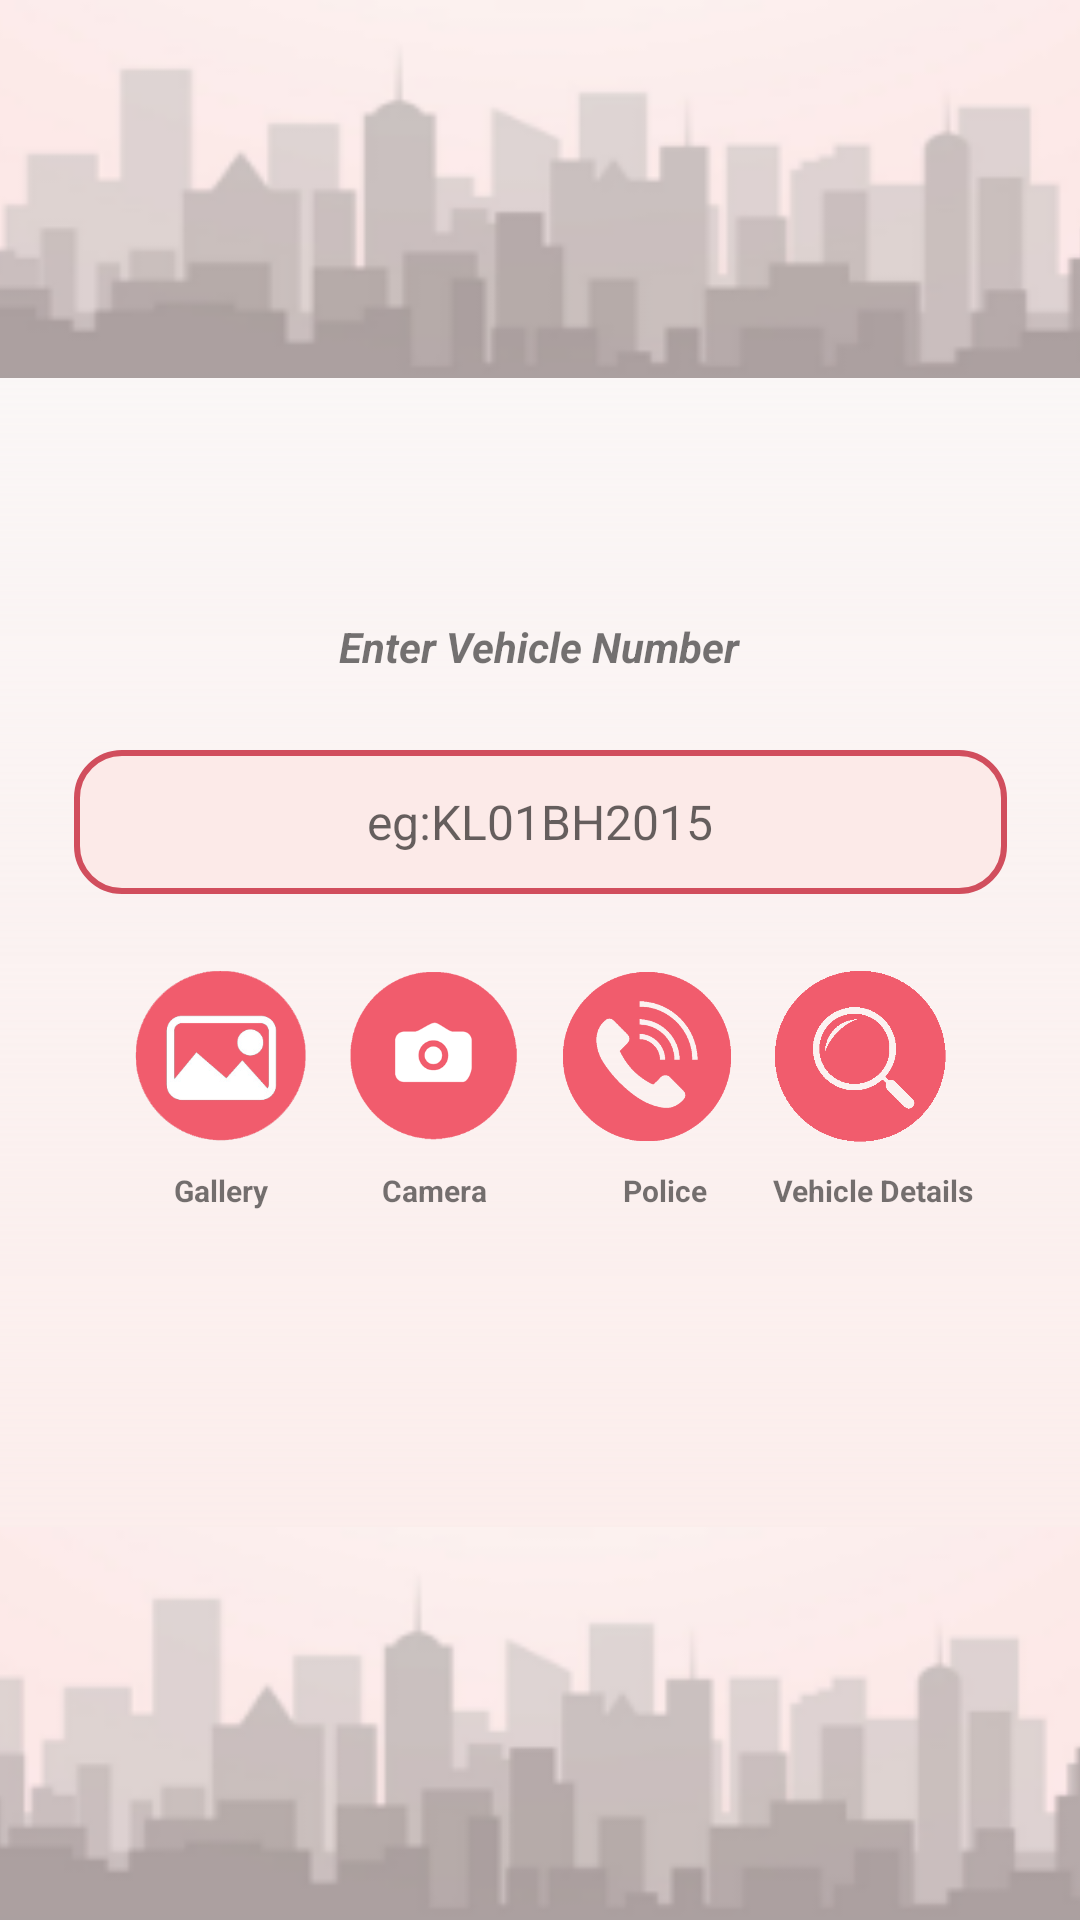

Layout XML and referenced resources for this Android screen:
<!-- AndroidManifest.xml: application theme AppTheme -->
<!-- res/layout/activity_first__page.xml -->
<?xml version="1.0" encoding="utf-8"?>
<androidx.constraintlayout.widget.ConstraintLayout xmlns:android="http://schemas.android.com/apk/res/android"
    xmlns:app="http://schemas.android.com/apk/res-auto"
    xmlns:tools="http://schemas.android.com/tools"
    android:layout_width="match_parent"
    android:layout_height="match_parent"
    android:background="@drawable/style2"
    tools:context=".First_Page">


    <ImageView
        android:id="@+id/imageView"
        android:layout_width="413dp"
        android:layout_height="126dp"
        android:layout_marginStart="8dp"
        android:layout_marginEnd="8dp"
        android:background="@drawable/vehiclepic"
        app:layout_constraintEnd_toEndOf="parent"
        app:layout_constraintStart_toStartOf="parent"
        app:layout_constraintTop_toTopOf="parent"
        app:srcCompat="?attr/actionBarItemBackground" />

    <EditText
        android:id="@+id/editText"
        android:layout_width="311dp"
        android:layout_height="48dp"
        android:layout_marginStart="8dp"
        android:layout_marginTop="8dp"
        android:layout_marginEnd="8dp"
        android:background="@drawable/style_1"
        android:ems="10"
        android:hint="eg:KL01BH2015"
        android:inputType="textPersonName"
        android:textAlignment="center"
        android:textSize="16sp"
        app:layout_constraintEnd_toEndOf="parent"
        app:layout_constraintStart_toStartOf="parent"
        app:layout_constraintTop_toBottomOf="@+id/textView" />

    <TextView
        android:id="@+id/textView"
        android:layout_width="212dp"
        android:layout_height="36dp"
        android:layout_marginStart="8dp"
        android:layout_marginTop="80dp"
        android:layout_marginEnd="8dp"
        android:text="Enter Vehicle Number"
        android:textAlignment="center"
        android:textStyle="bold|italic"
        app:layout_constraintEnd_toEndOf="parent"
        app:layout_constraintHorizontal_bias="0.497"
        app:layout_constraintStart_toStartOf="parent"
        app:layout_constraintTop_toBottomOf="@+id/imageView" />

    <ImageView
        android:id="@+id/imageView2"
        android:layout_width="407dp"
        android:layout_height="131dp"
        app:layout_constraintBottom_toBottomOf="parent"
        app:layout_constraintEnd_toEndOf="parent"
        app:layout_constraintHorizontal_bias="0.416"
        app:layout_constraintStart_toStartOf="parent"
        app:layout_constraintTop_toBottomOf="@+id/editText"
        app:layout_constraintVertical_bias="1.0"
        app:srcCompat="@drawable/vehiclepic" />


    <ImageButton
        android:id="@+id/imageButton"
        style="@android:style/Widget.Material.ImageButton"
        android:layout_width="60dp"
        android:layout_height="60dp"
        android:layout_marginStart="8dp"
        android:layout_marginTop="24dp"
        android:adjustViewBounds="false"
        android:background="@drawable/galaryy"
        android:cropToPadding="false"
        android:scaleType="fitXY"
        app:layout_constraintEnd_toStartOf="@+id/imageButton2"
        app:layout_constraintHorizontal_bias="0.5"
        app:layout_constraintStart_toStartOf="@+id/editText"
        app:layout_constraintTop_toBottomOf="@+id/editText" />

    <ImageButton
        android:id="@+id/imageButton2"
        android:layout_width="60dp"
        android:layout_height="60dp"
        android:layout_marginTop="24dp"
        android:background="@drawable/cameraa"
        android:scaleType="fitXY"
        app:layout_constraintBottom_toBottomOf="@+id/imageButton"
        app:layout_constraintEnd_toStartOf="@+id/imageButton3"
        app:layout_constraintHorizontal_bias="0.5"
        app:layout_constraintStart_toEndOf="@+id/imageButton"
        app:layout_constraintTop_toBottomOf="@+id/editText" />

    <ImageButton
        android:id="@+id/imageButton3"
        android:layout_width="60dp"
        android:layout_height="60dp"
        android:layout_marginTop="24dp"
        android:background="@drawable/phonecall"
        android:scaleType="fitXY"
        app:layout_constraintBottom_toBottomOf="@+id/imageButton2"
        app:layout_constraintEnd_toStartOf="@+id/imageButton4"
        app:layout_constraintHorizontal_bias="0.5"
        app:layout_constraintStart_toEndOf="@+id/imageButton2"
        app:layout_constraintTop_toBottomOf="@+id/editText"
        app:srcCompat="@drawable/phonecall" />

    <ImageButton
        android:id="@+id/imageButton4"
        android:layout_width="60dp"
        android:layout_height="60dp"
        android:layout_marginTop="24dp"
        android:layout_marginEnd="8dp"
        android:background="@drawable/searchlogo"
        android:scaleType="fitXY"
        app:layout_constraintBottom_toBottomOf="@+id/imageButton3"
        app:layout_constraintEnd_toEndOf="@+id/editText"
        app:layout_constraintHorizontal_bias="0.5"
        app:layout_constraintStart_toEndOf="@+id/imageButton3"
        app:layout_constraintTop_toBottomOf="@+id/editText"
        app:srcCompat="@drawable/searchlogo" />


    <TextView
        android:id="@+id/textView2"
        android:layout_width="57dp"
        android:layout_height="32dp"
        android:layout_marginTop="8dp"
        android:text="Gallery"
        android:textAlignment="center"
        android:textSize="10sp"
        android:textStyle="bold"
        app:layout_constraintEnd_toEndOf="@+id/imageButton"
        app:layout_constraintStart_toStartOf="@+id/imageButton"
        app:layout_constraintTop_toBottomOf="@+id/imageButton" />

    <TextView
        android:id="@+id/textView3"
        android:layout_width="61dp"
        android:layout_height="36dp"
        android:layout_marginTop="8dp"
        android:text="Camera"
        android:textAlignment="center"
        android:textSize="10sp"
        android:textStyle="bold"
        app:layout_constraintEnd_toEndOf="@+id/imageButton2"
        app:layout_constraintStart_toStartOf="@+id/imageButton2"
        app:layout_constraintTop_toBottomOf="@+id/imageButton2" />

    <TextView
        android:id="@+id/textView4"
        android:layout_width="62dp"
        android:layout_height="34dp"
        android:layout_marginStart="8dp"
        android:layout_marginTop="8dp"
        android:layout_marginEnd="8dp"
        android:text="Police"
        android:textAlignment="center"
        android:textSize="10sp"
        android:textStyle="bold"
        app:layout_constraintEnd_toStartOf="@+id/imageButton4"
        app:layout_constraintStart_toStartOf="@+id/imageButton3"
        app:layout_constraintTop_toBottomOf="@+id/imageButton3" />

    <TextView
        android:id="@+id/textView5"
        android:layout_width="75dp"
        android:layout_height="38dp"
        android:layout_marginTop="8dp"
        android:text="Vehicle Details"
        android:textAlignment="textEnd"
        android:textSize="10sp"
        android:textStyle="bold"
        app:layout_constraintEnd_toEndOf="@+id/imageButton4"
        app:layout_constraintStart_toStartOf="@+id/imageButton4"
        app:layout_constraintTop_toBottomOf="@+id/imageButton4" />
</androidx.constraintlayout.widget.ConstraintLayout>
<!-- resources referenced by this layout -->
<resources>
  <!-- drawable cameraa: png bitmap (drawable, 10976 bytes) -->
  <!-- drawable galaryy: png bitmap (drawable, 14032 bytes) -->
  <!-- drawable phonecall: png bitmap (drawable, 12597 bytes) -->
  <!-- drawable searchlogo: png bitmap (drawable, 6463 bytes) -->
  <!-- drawable style2 (drawable) -->
  <?xml version="1.0" encoding="utf-8"?>
  <shape xmlns:android="http://schemas.android.com/apk/res/android">
      <gradient
          android:startColor="@color/color_second"
          android:angle="90">
  
  
  </gradient>
  
  </shape>
  <!-- drawable style_1 (drawable) -->
  <?xml version="1.0" encoding="utf-8"?>
  <shape xmlns:android="http://schemas.android.com/apk/res/android">
      android: padding= "10dp"
      android: shape= "rectangle">
      <solid
          android:color="@color/color_second">
  
      </solid>
      <corners
  
          android:bottomLeftRadius="15dp"
          android:bottomRightRadius="15dp"
          android:topLeftRadius="15dp"
          android:topRightRadius="15dp">
          </corners>
      <stroke
           android:color="@color/color_third_dark"
          android:width="2dp"></stroke>
  
  
  
  </shape>
  <!-- drawable vehiclepic: png bitmap (drawable, 14209 bytes) -->
  <style name="AppTheme" parent="Theme.AppCompat.Light.DarkActionBar">
          
          <item name="colorPrimary">@color/colorPrimary</item>
          <item name="colorPrimaryDark">@color/color_third_dark</item>
          <item name="colorAccent">@color/colorAccent</item>
      </style>
  <color name="color_second">#FCEAE8</color>
  <color name="color_third_dark">#D14E5D</color>
  <color name="colorPrimary">#008577</color>
  <color name="colorAccent">#D81B60</color>
</resources>
